Dataset: dataset (GitHub, Xinyu-Zhang/499_Project). Classes: Atripla, Cymbalta, Epzicom, Lexapro, Prezista, Tivicay, Truvada, Truvada Cymbalta.

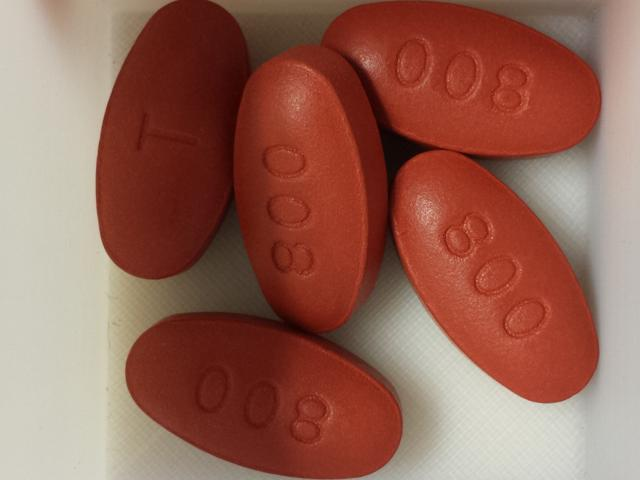
Label: Prezista

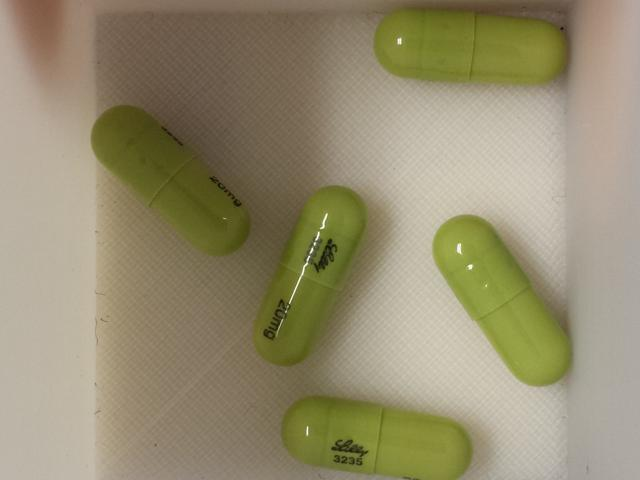
Label: Cymbalta

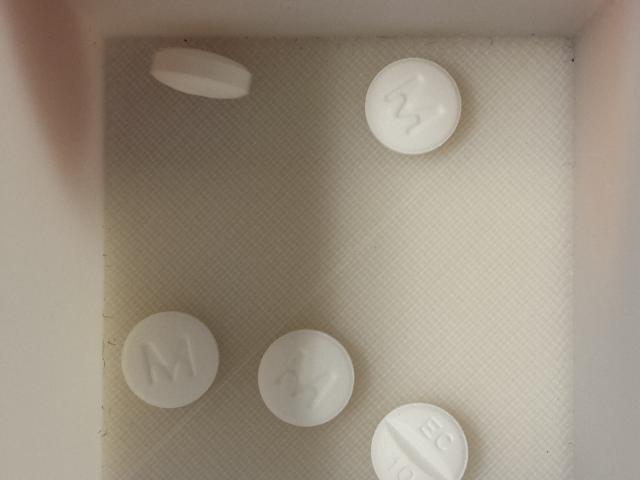
Label: Lexapro

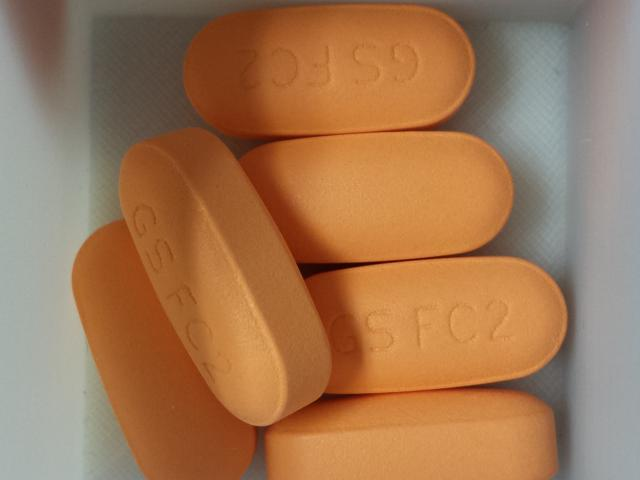
Label: Epzicom

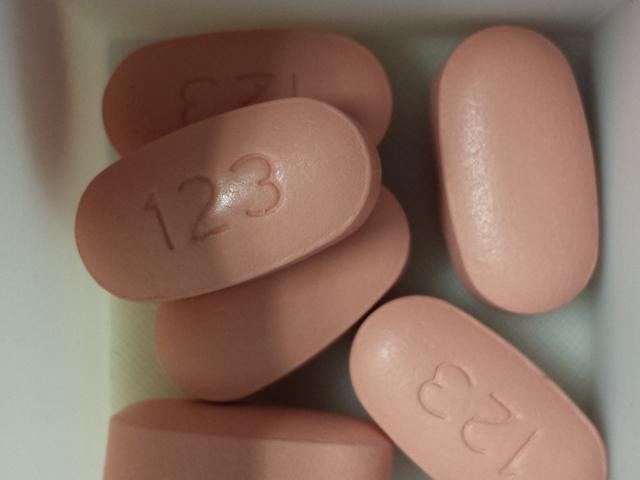
Label: Atripla

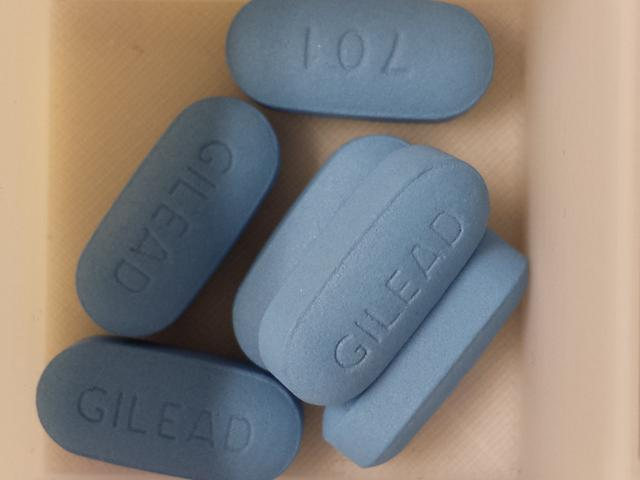
Label: Truvada
